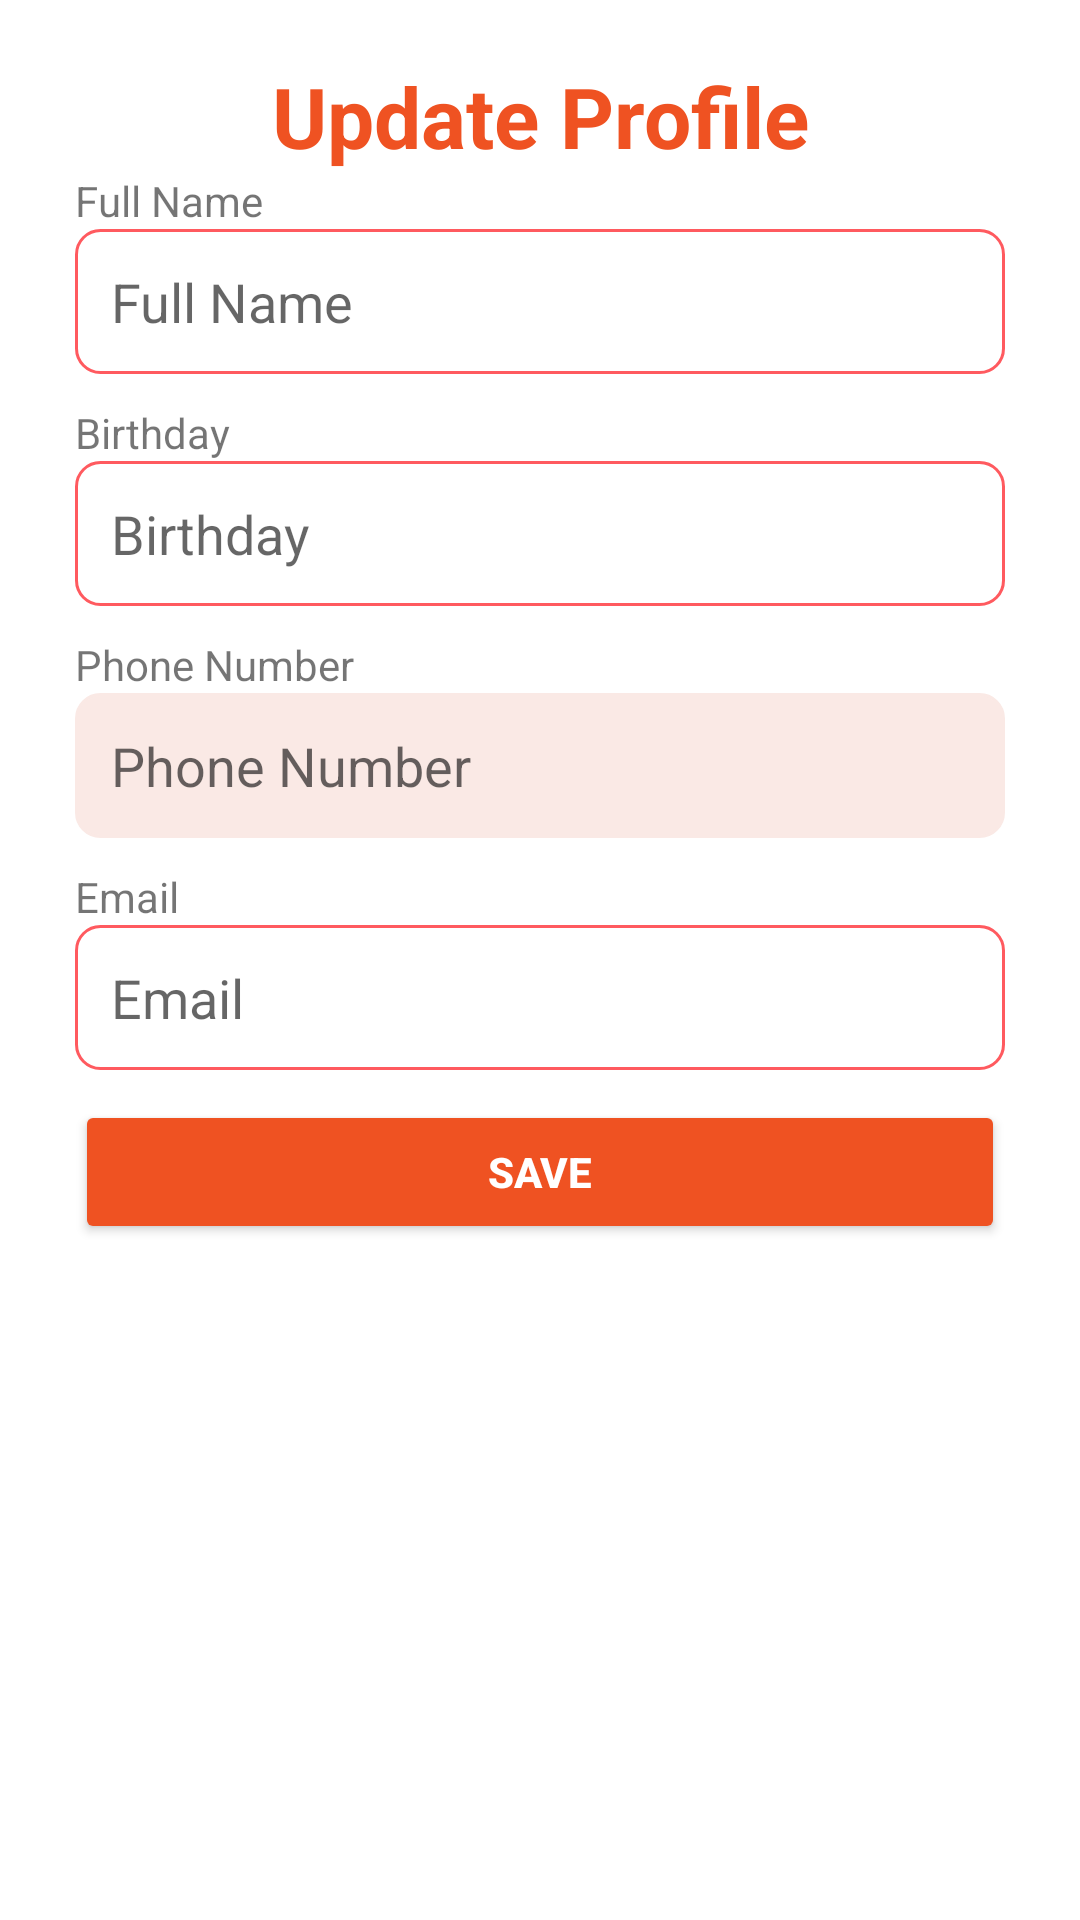

Here is an Android app screen rendered from its layout file. Give the layout XML and the strings, colors and styles it references.
<!-- AndroidManifest.xml: application theme Theme.ProjectPRM392 -->
<!-- res/layout/fragment_update_profile_dialog.xml -->
<?xml version="1.0" encoding="utf-8"?>
<androidx.constraintlayout.widget.ConstraintLayout xmlns:android="http://schemas.android.com/apk/res/android"
    xmlns:app="http://schemas.android.com/apk/res-auto"
    xmlns:tools="http://schemas.android.com/tools"
    android:layout_width="match_parent"
    android:background="@color/white"
    android:layout_height="match_parent">


    <LinearLayout
        android:id="@+id/linearLayout2"
        android:layout_width="350dp"
        android:layout_height="wrap_content"
        android:orientation="vertical"
        android:padding="20dp"
        app:layout_constraintEnd_toEndOf="parent"
        app:layout_constraintStart_toStartOf="parent"
        app:layout_constraintTop_toTopOf="parent">

        <TextView
            android:id="@+id/txtProfile"
            android:layout_width="match_parent"
            android:layout_height="wrap_content"
            android:text="Update Profile"
            android:textAlignment="center"
            android:textColor="@color/orange"
            android:textSize="28dp"
            android:textStyle="bold" />


        <LinearLayout
            android:layout_width="match_parent"
            android:layout_height="match_parent"
            android:orientation="vertical">

            <TextView
                android:id="@+id/txtFullName"
                android:layout_width="match_parent"
                android:layout_height="wrap_content"
                android:text="Full Name" />

            <EditText
                android:id="@+id/edtFullName"
                android:layout_width="match_parent"
                android:layout_height="wrap_content"
                android:background="@drawable/bg_edittext"
                android:hint="Full Name"
                android:inputType="text"
                android:padding="12dp" />


            <TextView
                android:id="@+id/txtBirthday"
                android:layout_width="match_parent"
                android:layout_height="wrap_content"
                android:layout_marginTop="10dp"
                android:text="Birthday" />

            <EditText
                android:id="@+id/edtBirthday"
                android:layout_width="match_parent"
                android:layout_height="wrap_content"
                android:background="@drawable/bg_edittext"
                android:hint="Birthday"
                android:inputType="text"
                android:padding="12dp" />


            <TextView
                android:id="@+id/txtPhone"
                android:layout_width="match_parent"
                android:layout_height="wrap_content"
                android:layout_marginTop="10dp"
                android:text="Phone Number" />

            <EditText
                android:id="@+id/edtPhoneNumber"
                android:layout_width="match_parent"
                android:layout_height="wrap_content"
                android:background="@drawable/bg_edittext"
                android:backgroundTint="@color/lightOrange"
                android:hint="Phone Number"
                android:focusable="false"
                android:clickable="false"
                android:inputType="text"
                android:padding="12dp" />

            <TextView
                android:id="@+id/txtEmail"
                android:layout_width="match_parent"
                android:layout_height="wrap_content"
                android:layout_marginTop="10dp"
                android:text="Email" />

            <EditText
                android:id="@+id/edtEmail"
                android:layout_width="match_parent"
                android:layout_height="wrap_content"
                android:background="@drawable/bg_edittext"
                android:hint="Email"
                android:inputType="text"
                android:padding="12dp" />

            <Button
                android:id="@+id/btnUpdateProfile"
                android:layout_marginTop="10dp"
                android:layout_width="match_parent"
                android:layout_height="match_parent"
                android:layout_gravity="center"
                android:backgroundTint="@color/orange"
                android:text="SAVE"
                android:textColor="@color/white"
                android:textStyle="bold" />
        </LinearLayout>



    </LinearLayout>

</androidx.constraintlayout.widget.ConstraintLayout>
<!-- resources referenced by this layout -->
<resources>
  <color name="lightOrange">#FAE9E5</color>
  <color name="orange">#EF5222</color>
  <color name="white">#FFFFFFFF</color>
  <!-- drawable bg_edittext (drawable) -->
  <?xml version="1.0" encoding="utf-8"?>
  <shape xmlns:android="http://schemas.android.com/apk/res/android">
      <solid android:color="@android:color/white"/>
      <stroke android:width="1dp" android:color="#FF5A5F"/>
      <corners android:radius="8dp"/>
  </shape>
  <style name="Theme.ProjectPRM392" parent="Base.Theme.ProjectPRM392" />
  <style name="Base.Theme.ProjectPRM392" parent="Theme.AppCompat.Light.NoActionBar">
          
          
      </style>
</resources>
